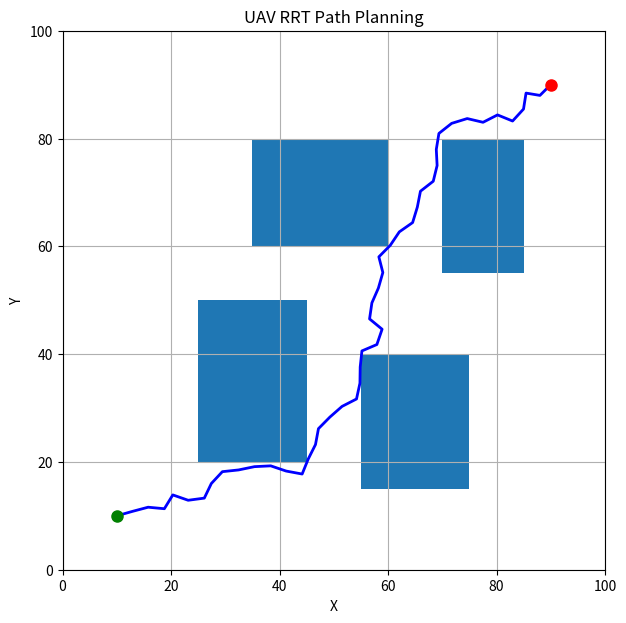

Source code (Python):
import numpy as np
import matplotlib.pyplot as plt

start = np.array([10, 10])
goal = np.array([90, 90])

obstacles = [
    [25, 20, 20, 30],
    [55, 15, 20, 25],
    [35, 60, 25, 20],
    [70, 55, 15, 25]
]

nodes = [start]
parents = [-1]

def collision(p):
    for x, y, w, h in obstacles:
        if x <= p[0] <= x + w and y <= p[1] <= y + h:
            return True
    return False

for _ in range(3000):

    point = np.random.randint(0, 101, 2)

    distances = [np.linalg.norm(n - point) for n in nodes]
    nearest_index = np.argmin(distances)
    nearest = nodes[nearest_index]

    direction = point - nearest
    distance = np.linalg.norm(direction)

    if distance == 0:
        continue

    new = nearest + direction / distance * min(3, distance)

    if not collision(new):
        nodes.append(new)
        parents.append(nearest_index)

        if np.linalg.norm(new - goal) < 3:
            nodes.append(goal)
            parents.append(len(nodes) - 2)
            break

path = []
i = len(nodes) - 1

while i != -1:
    path.append(nodes[i])
    i = parents[i]

path.reverse()
path = np.array(path)

plt.figure(figsize=(7, 7))

for x, y, w, h in obstacles:
    plt.gca().add_patch(
        plt.Rectangle((x, y), w, h)
    )

plt.plot(path[:, 0], path[:, 1], "b-", linewidth=2)
plt.plot(start[0], start[1], "go", markersize=8)
plt.plot(goal[0], goal[1], "ro", markersize=8)

plt.xlim(0, 100)
plt.ylim(0, 100)
plt.xlabel("X")
plt.ylabel("Y")
plt.title("UAV RRT Path Planning")
plt.grid()
plt.show()

print("RRT Path Planning Completed")
print("Path Points :", len(path))
